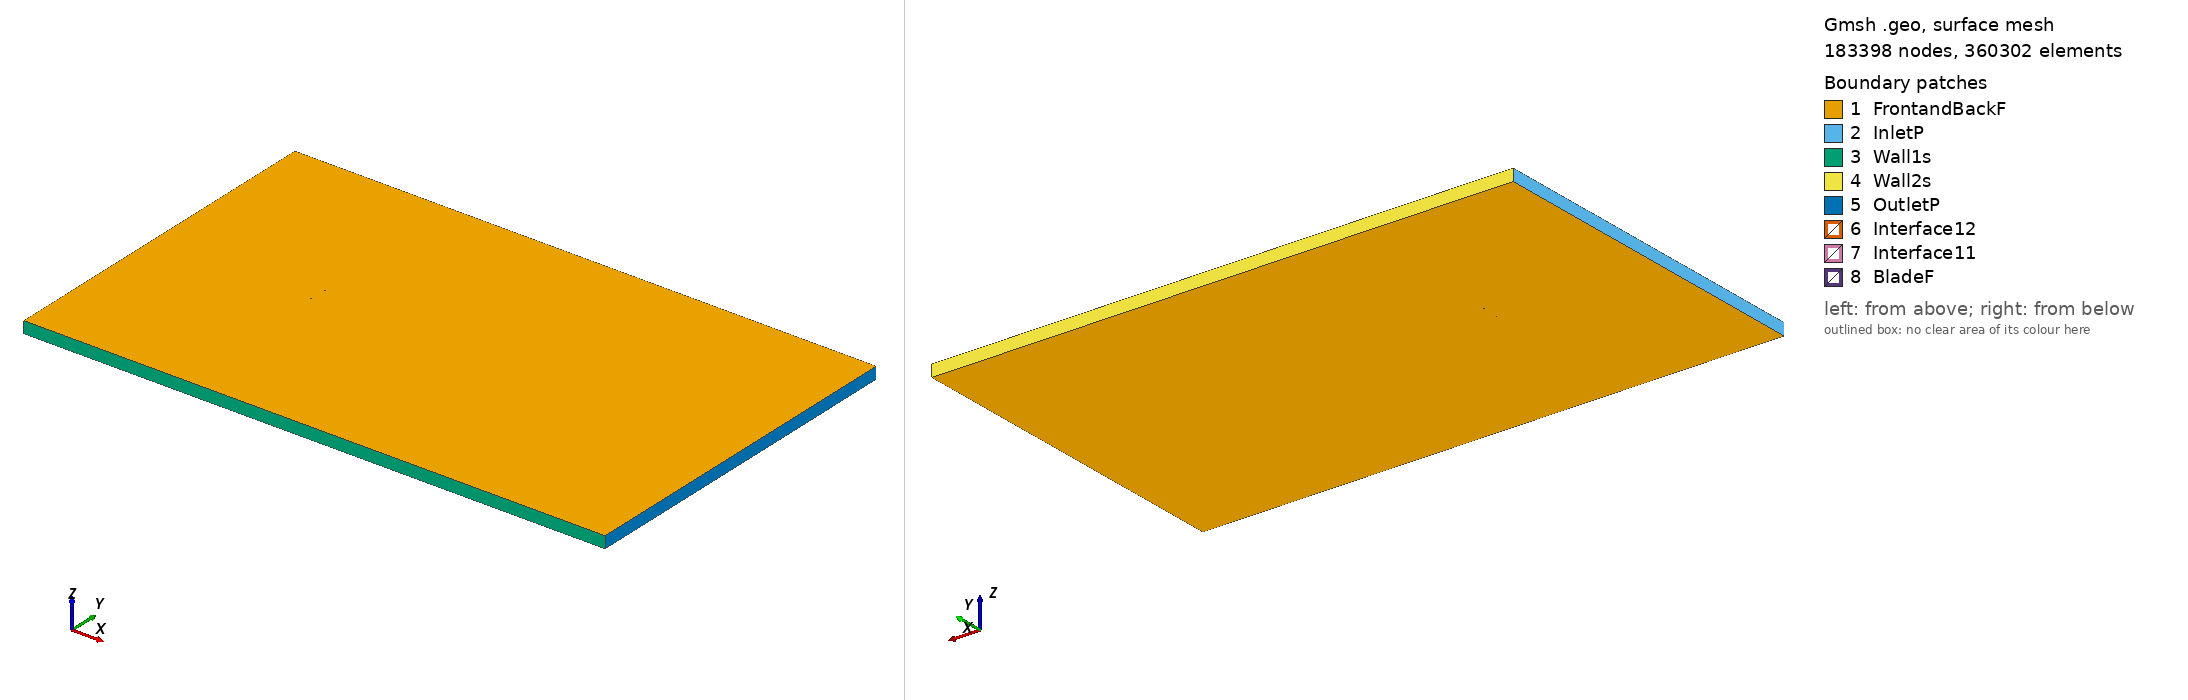

Gmsh geometry script, surface-meshed: 183398 nodes, 360302 surface elements. Boundary patches (legend numbers): 1 FrontandBackF, 2 InletP, 3 Wall1s, 4 Wall2s, 5 OutletP, 6 Interface12, 7 Interface11, 8 BladeF. Left view from above one corner, right view from below the opposite corner. Legend entries are the model's physical surfaces. The drawing asked Gmsh for element sizes between 1% and 20% of the model's largest extent; the script's own settings can give other sizes.

=== b29root_tsr_4.6242_aoa_-7.5578.geo (drawn) ===
SetFactory("OpenCASCADE");

Point(1) = {0.074261, 0.743115, 0, 1.0};
Point(2) = {0.069936, 0.743401, 0, 1.0};
Point(3) = {0.062103, 0.744047, 0, 1.0};
Point(4) = {0.046392, 0.745641, 0, 1.0};
Point(5) = {0.030656, 0.747418, 0, 1.0};
Point(6) = {0.014942, 0.749043, 0, 1.0};
Point(7) = {-0.000678, 0.750000, 0, 1.0};
Point(8) = {-0.016138, 0.749850, 0, 1.0};
Point(9) = {-0.031374, 0.748121, 0, 1.0};
Point(10) = {-0.038880, 0.746476, 0, 1.0};
Point(11) = {-0.046301, 0.744239, 0, 1.0};
Point(12) = {-0.053625, 0.741318, 0, 1.0};
Point(13) = {-0.060847, 0.737685, 0, 1.0};
Point(14) = {-0.064404, 0.735490, 0, 1.0};
Point(15) = {-0.067908, 0.732930, 0, 1.0};
Point(16) = {-0.071320, 0.729717, 0, 1.0};
Point(17) = {-0.072943, 0.727534, 0, 1.0};
Point(18) = {-0.073561, 0.726440, 0, 1.0};
Point(19) = {-0.074348, 0.722728, 0, 1.0};
Point(20) = {-0.072997, 0.719673, 0, 1.0};
Point(21) = {-0.072977, 0.719649, 0, 1.0};
Point(22) = {-0.072518, 0.719142, 0, 1.0};
Point(23) = {-0.071627, 0.718325, 0, 1.0};
Point(24) = {-0.069492, 0.716927, 0, 1.0};
Point(25) = {-0.065406, 0.715421, 0, 1.0};
Point(26) = {-0.061416, 0.714582, 0, 1.0};
Point(27) = {-0.057473, 0.714077, 0, 1.0};
Point(28) = {-0.049663, 0.713599, 0, 1.0};
Point(29) = {-0.041919, 0.713575, 0, 1.0};
Point(30) = {-0.034233, 0.713961, 0, 1.0};
Point(31) = {-0.026601, 0.714727, 0, 1.0};
Point(32) = {-0.011453, 0.717062, 0, 1.0};
Point(33) = {0.003588, 0.720156, 0, 1.0};
Point(34) = {0.018552, 0.723781, 0, 1.0};
Point(35) = {0.033449, 0.727876, 0, 1.0};
Point(36) = {0.048290, 0.732366, 0, 1.0};
Point(37) = {0.063065, 0.737310, 0, 1.0};
Point(38) = {0.070417, 0.740033, 0, 1.0};
Point(39) = {0.074462, 0.741602, 0, 1.0};
Point(40) = {-0.074261, -0.743115, 0, 1.0};
Point(41) = {-0.069936, -0.743401, 0, 1.0};
Point(42) = {-0.062103, -0.744047, 0, 1.0};
Point(43) = {-0.046392, -0.745641, 0, 1.0};
Point(44) = {-0.030656, -0.747418, 0, 1.0};
Point(45) = {-0.014942, -0.749043, 0, 1.0};
Point(46) = {0.000678, -0.750000, 0, 1.0};
Point(47) = {0.016138, -0.749850, 0, 1.0};
Point(48) = {0.031374, -0.748121, 0, 1.0};
Point(49) = {0.038880, -0.746476, 0, 1.0};
Point(50) = {0.046301, -0.744239, 0, 1.0};
Point(51) = {0.053625, -0.741318, 0, 1.0};
Point(52) = {0.060847, -0.737685, 0, 1.0};
Point(53) = {0.064404, -0.735490, 0, 1.0};
Point(54) = {0.067908, -0.732930, 0, 1.0};
Point(55) = {0.071320, -0.729717, 0, 1.0};
Point(56) = {0.072943, -0.727534, 0, 1.0};
Point(57) = {0.073561, -0.726440, 0, 1.0};
Point(58) = {0.074348, -0.722728, 0, 1.0};
Point(59) = {0.072997, -0.719673, 0, 1.0};
Point(60) = {0.072977, -0.719649, 0, 1.0};
Point(61) = {0.072518, -0.719142, 0, 1.0};
Point(62) = {0.071627, -0.718325, 0, 1.0};
Point(63) = {0.069492, -0.716927, 0, 1.0};
Point(64) = {0.065406, -0.715421, 0, 1.0};
Point(65) = {0.061416, -0.714582, 0, 1.0};
Point(66) = {0.057473, -0.714077, 0, 1.0};
Point(67) = {0.049663, -0.713599, 0, 1.0};
Point(68) = {0.041919, -0.713575, 0, 1.0};
Point(69) = {0.034233, -0.713961, 0, 1.0};
Point(70) = {0.026601, -0.714727, 0, 1.0};
Point(71) = {0.011453, -0.717062, 0, 1.0};
Point(72) = {-0.003588, -0.720156, 0, 1.0};
Point(73) = {-0.018552, -0.723781, 0, 1.0};
Point(74) = {-0.033449, -0.727876, 0, 1.0};
Point(75) = {-0.048290, -0.732366, 0, 1.0};
Point(76) = {-0.063065, -0.737310, 0, 1.0};
Point(77) = {-0.070417, -0.740033, 0, 1.0};
Point(78) = {-0.074462, -0.741602, 0, 1.0};

// Lines: first blade (splines 1-4)
Spline(1) = {1:10};
Spline(2) = {10:30};
Spline(3) = {30:39};
Spline(4) = {39,1};

// Lines: second blade (splines 5-8)
Spline(5) = {40:49};
Spline(6) = {49:69};
Spline(7) = {69:78};
Spline(8) = {78,40};

// Outer domain (points 20001-4 and lines)
Point(79) = {-13.50000000, -15.00000000, 0, 1.0};
Point(80) = {-13.50000000, 15.00000000, 0, 1.0};
Point(81) = {36.00000000, 15.00000000, 0, 1.0};
Point(82) = {36.00000000, -15.00000000, 0, 1.0};
Line(11) = {79, 80};
Line(12) = {80, 81};
Line(13) = {81, 82};
Line(14) = {79, 82};

// Interface (between moving and stationary domain) (circles)
Circle(9) = {0, 0, 0, 0.80000000, 0, 2*Pi};
Circle(10) = {0, 0, 0, 0.80000000, 0, 2*Pi};

// Loops collect Lines/Splines/etc (blade1, blade2, domain, first circle)
Line Loop(1) = {1:4};
Line Loop(2) = {5:8};
Line Loop(3) = {11,12,13,-14};
Line Loop(4) = {9};

// BooleanDifference cuts out the circle/interface from the domain
Plane Surface(1) = {3};
Plane Surface(2) = {4};
BooleanDifference{ Surface{1}; Delete;}{ Surface{2}; Delete;}

// This one cuts out the blades from the inner circle/interface
Line Loop(6) = {10};
Plane Surface(5) = {6};
Plane Surface(6) = {1};
Plane Surface(7) = {2};
BooleanDifference{ Surface{5}; Delete;}{ Surface{6,7}; Delete;}

// extrude to 3rd dimension
Extrude {0, 0, 1} {Surface{1}; Surface{5}; Layers{1}; Recombine;}

// Physical Surfaces are the named boundaries (patches)
Physical Surface("Interface11") = {12};
Physical Surface("Interface12") = {10};

// sides of domain
Physical Surface("InletP") = {6};
Physical Surface("OutletP") = {9};

// top and bottom of domain
Physical Surface("Wall1s") = {7};
Physical Surface("Wall2s") = {8};

// Check FrontandBackF by ensuring there is nothing in the 3rd dimension
Physical Surface("FrontandBackF") = {1,11,5,21};
Physical Surface("BladeF") = {13:20};
Physical Volume("Turbine") = {2};
Physical Volume("Farfield") = {1};

// settings for airfoil boundary layer
Field[1] = BoundaryLayer;
Field[1].EdgesList = {1:8};
Field[1].hwall_n = 1e-3;
Field[1].thickness = 1.5e-2;
Field[1].ratio = 1.05;
Field[1].Quads = 1;
BoundaryLayer Field = 1;

// control points for mesh (blade and interface)
// floor((arc length / 1.5mm)/ 6) -> Transfinite Line
Transfinite Line {1,2,3,5,6,7} = 34 Using Progression 1;
Transfinite Line {4,8} = 2 Using Progression 1;
Transfinite Line {9, 15} = 800 Using Progression 1;

// For more information on gmsh syntax, visit http://gmsh.info/doc/texinfo/gmsh.html
